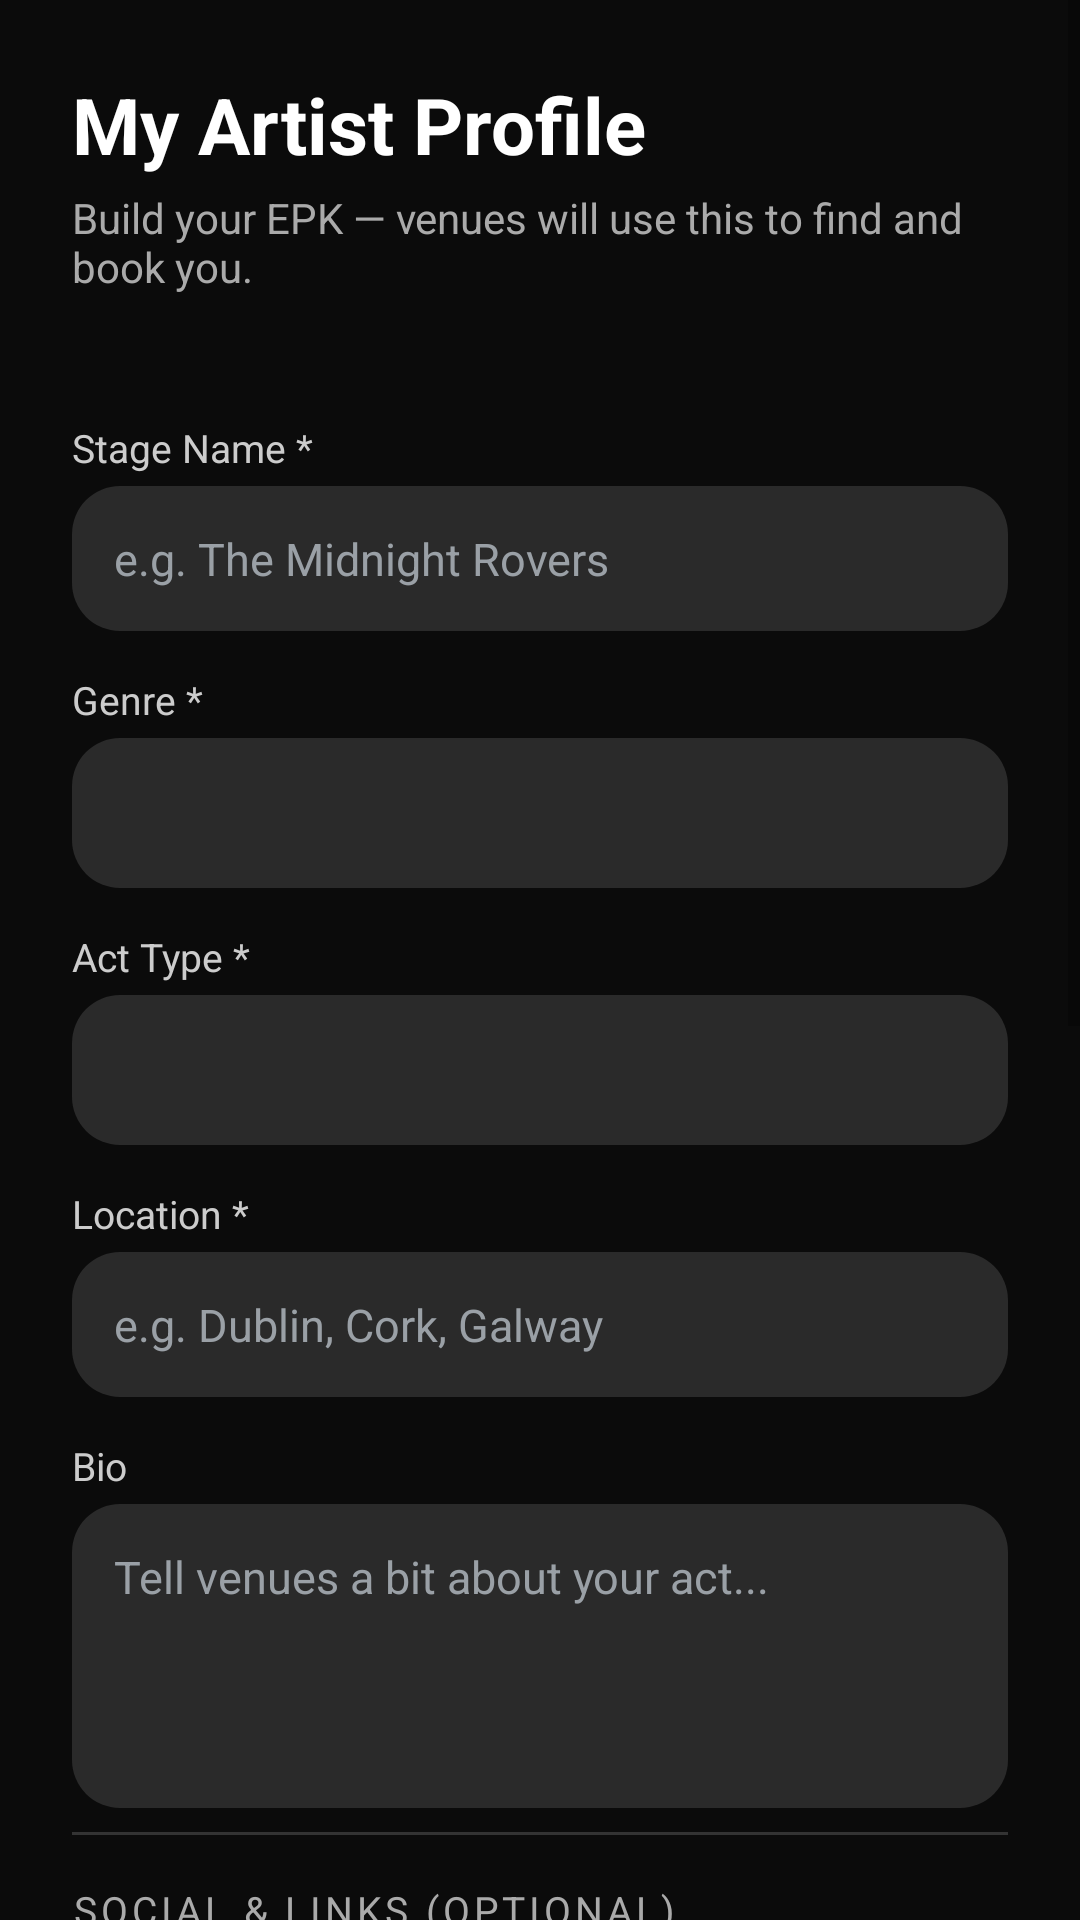

Here is an Android app screen rendered from its layout file. Give the layout XML and the strings, colors and styles it references.
<!-- AndroidManifest.xml: application theme Theme.Giggy.Dark -->
<!-- res/layout/activity_edit_artist_profile.xml -->
<?xml version="1.0" encoding="utf-8"?>
<ScrollView
    xmlns:android="http://schemas.android.com/apk/res/android"
    android:layout_width="match_parent"
    android:layout_height="match_parent"
    android:background="@color/giggy_black"
    android:fillViewport="true">

    <LinearLayout
        android:layout_width="match_parent"
        android:layout_height="wrap_content"
        android:orientation="vertical"
        android:padding="24dp">

        
        <TextView
            android:layout_width="match_parent"
            android:layout_height="wrap_content"
            android:text="My Artist Profile"
            android:textColor="@color/giggy_text"
            android:textSize="26sp"
            android:textStyle="bold"
            android:layout_marginBottom="4dp"/>

        <TextView
            android:layout_width="match_parent"
            android:layout_height="wrap_content"
            android:text="Build your EPK — venues will use this to find and book you."
            android:textColor="#AAAAAA"
            android:textSize="14sp"
            android:layout_marginBottom="28dp"/>

        
        <TextView
            style="@style/GiggyFieldLabel"
            android:text="Stage Name *"/>
        <EditText
            android:id="@+id/etStageName"
            style="@style/GiggyEditText"
            android:hint="e.g. The Midnight Rovers"
            android:inputType="textPersonName"
            android:imeOptions="actionNext"/>

        
        <TextView
            style="@style/GiggyFieldLabel"
            android:text="Genre *"/>
        <Spinner
            android:id="@+id/spinnerGenre"
            style="@style/GiggySpinner"/>

        
        <TextView
            style="@style/GiggyFieldLabel"
            android:text="Act Type *"/>
        <Spinner
            android:id="@+id/spinnerActType"
            style="@style/GiggySpinner"/>

        
        <TextView
            style="@style/GiggyFieldLabel"
            android:text="Location *"/>
        <EditText
            android:id="@+id/etLocation"
            style="@style/GiggyEditText"
            android:hint="e.g. Dublin, Cork, Galway"
            android:inputType="textPostalAddress"
            android:imeOptions="actionNext"/>

        
        <TextView
            style="@style/GiggyFieldLabel"
            android:text="Bio"/>
        <EditText
            android:id="@+id/etBio"
            style="@style/GiggyEditText"
            android:hint="Tell venues a bit about your act..."
            android:inputType="textMultiLine"
            android:lines="4"
            android:maxLines="6"
            android:gravity="top"
            android:minHeight="100dp"/>

        
        <View
            android:layout_width="match_parent"
            android:layout_height="1dp"
            android:background="#333333"
            android:layout_marginTop="8dp"
            android:layout_marginBottom="16dp"/>

        <TextView
            android:layout_width="match_parent"
            android:layout_height="wrap_content"
            android:text="Social &amp; Links (optional)"
            android:textColor="#AAAAAA"
            android:textSize="13sp"
            android:textAllCaps="true"
            android:letterSpacing="0.1"
            android:layout_marginBottom="12dp"/>

        
        <TextView
            style="@style/GiggyFieldLabel"
            android:text="Spotify URL"/>
        <EditText
            android:id="@+id/etSpotify"
            style="@style/GiggyEditText"
            android:hint="https://open.spotify.com/artist/..."
            android:inputType="textUri"
            android:imeOptions="actionNext"/>

        
        <TextView
            style="@style/GiggyFieldLabel"
            android:text="Instagram URL"/>
        <EditText
            android:id="@+id/etInstagram"
            style="@style/GiggyEditText"
            android:hint="https://instagram.com/..."
            android:inputType="textUri"
            android:imeOptions="actionNext"/>

        
        <TextView
            style="@style/GiggyFieldLabel"
            android:text="Facebook URL"/>
        <EditText
            android:id="@+id/etFacebook"
            style="@style/GiggyEditText"
            android:hint="https://facebook.com/..."
            android:inputType="textUri"
            android:imeOptions="actionNext"/>

        
        <TextView
            style="@style/GiggyFieldLabel"
            android:text="YouTube URL"/>
        <EditText
            android:id="@+id/etYoutube"
            style="@style/GiggyEditText"
            android:hint="https://youtube.com/..."
            android:inputType="textUri"
            android:imeOptions="actionNext"/>

        
        <TextView
            style="@style/GiggyFieldLabel"
            android:text="Website"/>
        <EditText
            android:id="@+id/etWebsite"
            style="@style/GiggyEditText"
            android:hint="https://yourwebsite.com"
            android:inputType="textUri"
            android:imeOptions="actionDone"/>

        
        <Button
            android:id="@+id/btnSaveProfile"
            android:layout_width="match_parent"
            android:layout_height="56dp"
            android:text="Save Profile"
            android:textSize="16sp"
            android:textStyle="bold"
            android:textColor="@color/giggy_black"
            android:backgroundTint="@color/giggy_green"
            android:layout_marginTop="24dp"
            android:layout_marginBottom="16dp"/>

    </LinearLayout>
</ScrollView>
<!-- resources referenced by this layout -->
<resources>
  <color name="giggy_black">#0B0B0B</color>
  <color name="giggy_green">#12E05C</color>
  <color name="giggy_text">#FFFFFF</color>
  <style name="GiggyEditText">
          <item name="android:layout_width">match_parent</item>
          <item name="android:layout_height">wrap_content</item>
          <item name="android:textColor">@color/giggy_text</item>
          <item name="android:textColorHint">@color/giggy_hint</item>
          <item name="android:background">@drawable/dark_input</item>
          <item name="android:padding">14dp</item>
          <item name="android:textSize">15sp</item>
      </style>
  <style name="GiggyFieldLabel">
          <item name="android:layout_width">match_parent</item>
          <item name="android:layout_height">wrap_content</item>
          <item name="android:textColor">#CCCCCC</item>
          <item name="android:textSize">13sp</item>
          <item name="android:layout_marginTop">14dp</item>
          <item name="android:layout_marginBottom">4dp</item>
      </style>
  <style name="GiggySpinner">
          <item name="android:layout_width">match_parent</item>
          <item name="android:layout_height">50dp</item>
          <item name="android:background">@drawable/dark_input</item>
          <item name="android:paddingStart">14dp</item>
          <item name="android:paddingEnd">14dp</item>
          <item name="android:popupBackground">@color/giggy_dark</item>
      </style>
  <style name="Theme.Giggy.Dark" parent="Theme.MaterialComponents.DayNight.NoActionBar">
          <item name="colorPrimary">@color/giggy_green</item>
          <item name="colorOnPrimary">@color/giggy_black</item>
          <item name="android:statusBarColor">@color/giggy_black</item>
          <item name="android:navigationBarColor">@color/giggy_black</item>
          <item name="android:windowBackground">@color/giggy_black</item>
          <item name="android:textColor">@color/giggy_text</item>
      </style>
  <color name="giggy_hint">#9AA0A6</color>
  <!-- drawable dark_input (drawable) -->
  <shape xmlns:android="http://schemas.android.com/apk/res/android">
      <corners android:radius="@dimen/radius_md"/>
      <solid android:color="@color/giggy_grey"/>
  </shape>
  <color name="giggy_dark">#141414</color>
  <dimen name="radius_md">16dp</dimen>
  <color name="giggy_grey">#2A2A2A</color>
</resources>
